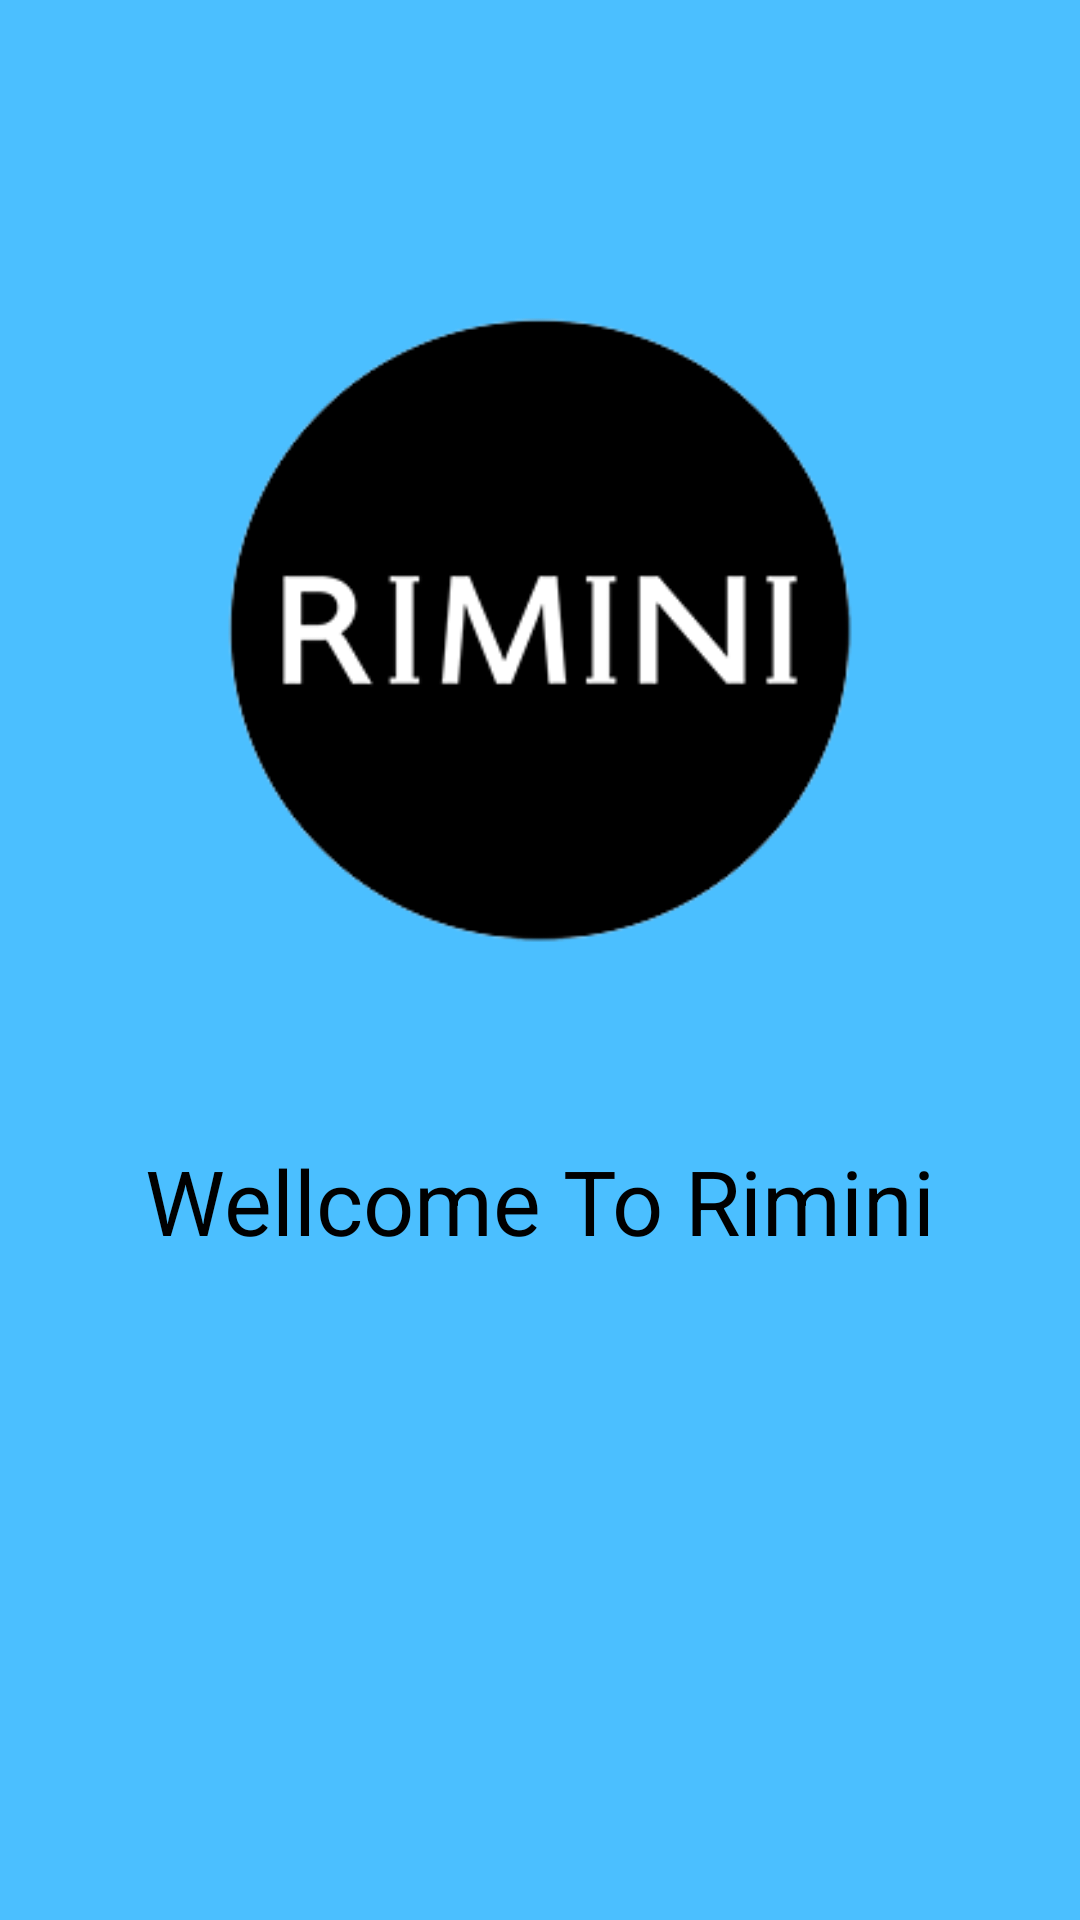

The Android layout XML behind this screen, and the referenced resources:
<!-- AndroidManifest.xml: application theme AppTheme -->
<!-- res/layout/activity_splash_scree.xml -->
<?xml version="1.0" encoding="utf-8"?>
<androidx.constraintlayout.widget.ConstraintLayout xmlns:android="http://schemas.android.com/apk/res/android"
    xmlns:app="http://schemas.android.com/apk/res-auto"
    xmlns:tools="http://schemas.android.com/tools"
    android:layout_width="match_parent"
    android:layout_height="match_parent"
    tools:context=".SplashScreeActivity">

    <RelativeLayout
        android:layout_width="match_parent"
        android:layout_height="match_parent"
        app:layout_constraintStart_toStartOf="parent"
        app:layout_constraintTop_toTopOf="parent"
        android:background="@color/Primary">

        <ImageView
            android:id="@+id/imageView"
            android:layout_width="match_parent"
            android:layout_height="300dp"
            android:layout_alignParentStart="true"
            android:layout_alignParentTop="true"
            android:layout_marginStart="60dp"
            android:layout_marginEnd="60dp"
            android:layout_marginTop="60dp"
            app:srcCompat="@drawable/ic_lg" />

        <TextView
            android:id="@+id/textView14"
            android:layout_width="match_parent"
            android:layout_height="wrap_content"
            android:layout_below="@+id/imageView"
            android:layout_alignParentStart="true"
            android:layout_marginStart="0dp"
            android:layout_marginEnd="0dp"
            android:layout_marginTop="20dp"
            android:textSize="30dp"
            android:text="Wellcome To Rimini"
            android:textColor="@color/Black"
            android:gravity="center"/>
    </RelativeLayout>
</androidx.constraintlayout.widget.ConstraintLayout>
<!-- resources referenced by this layout -->
<resources>
  <color name="Black">#000000</color>
  <color name="Primary">#4BBFFF</color>
  <!-- drawable ic_lg: png bitmap (drawable, 11787 bytes) -->
</resources>
